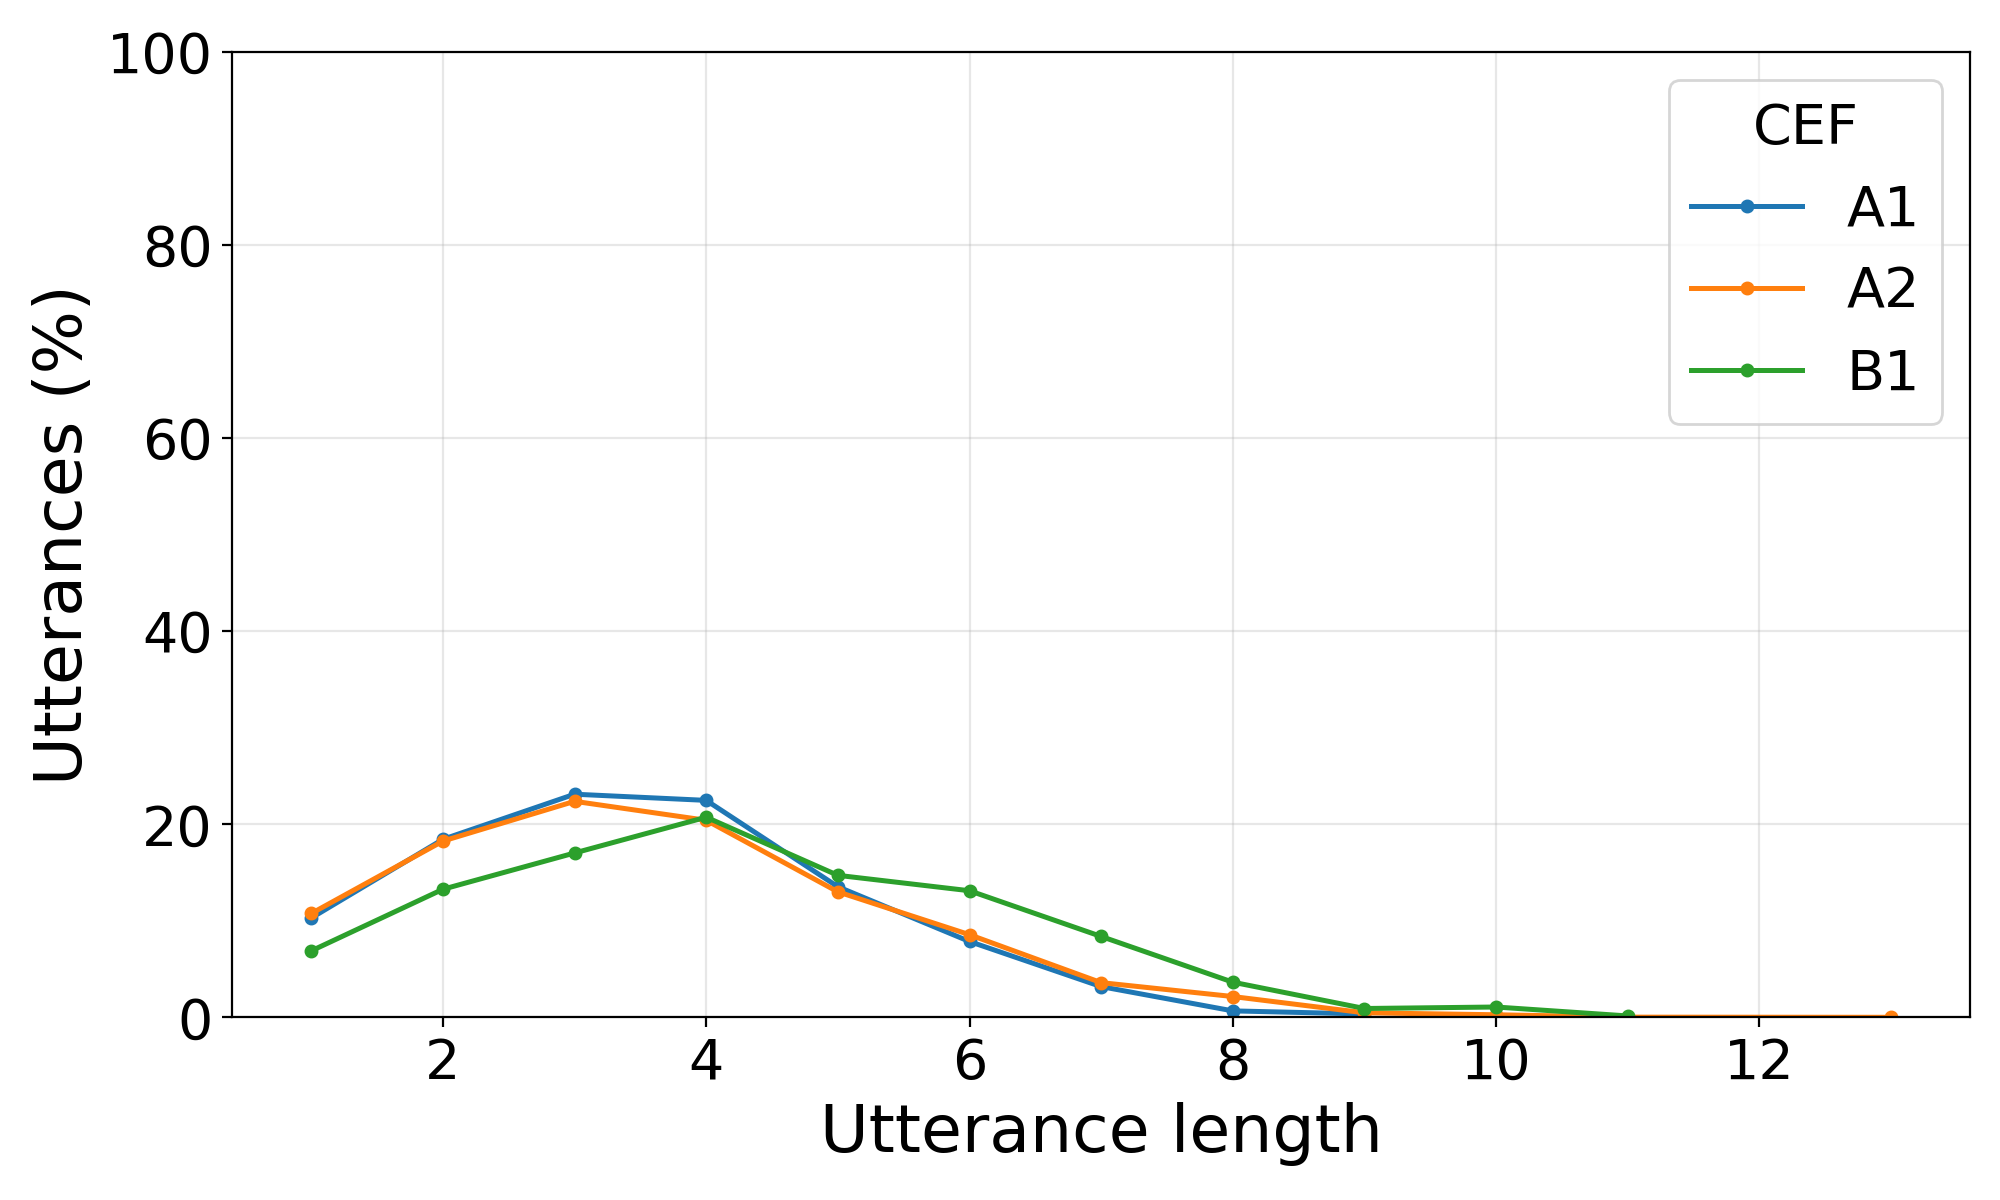

The file beside this chart, header and first rows:
speech, model, cef, utterance_length, utterance_count, proportion, percentage
read, chirp, A1, 1, 258, 0.103, 10.3
read, chirp, A1, 2, 462, 0.1845, 18.45
read, chirp, A1, 3, 579, 0.2312, 23.12
read, chirp, A1, 4, 563, 0.2248, 22.48
read, chirp, A1, 5, 339, 0.1354, 13.54
read, chirp, A1, 6, 197, 0.07867, 7.867
read, chirp, A1, 7, 80, 0.03195, 3.195
read, chirp, A1, 8, 17, 0.006789, 0.679
read, chirp, A1, 9, 9, 0.003594, 0.359
read, chirp, A2, 1, 696, 0.1077, 10.77
read, chirp, A2, 2, 1181, 0.1827, 18.27
read, chirp, A2, 3, 1447, 0.2239, 22.39
read, chirp, A2, 4, 1320, 0.2042, 20.42
read, chirp, A2, 5, 841, 0.1301, 13.01
read, chirp, A2, 6, 554, 0.08571, 8.571
read, chirp, A2, 7, 233, 0.03605, 3.605
read, chirp, A2, 8, 140, 0.02166, 2.166
read, chirp, A2, 9, 31, 0.004796, 0.48
read, chirp, A2, 10, 18, 0.002785, 0.278
read, chirp, A2, 11, 2, 0.000309, 0.031
read, chirp, A2, 13, 1, 0.000155, 0.015
read, chirp, B1, 1, 134, 0.06897, 6.897
read, chirp, B1, 2, 258, 0.1328, 13.28
read, chirp, B1, 3, 331, 0.1704, 17.04
read, chirp, B1, 4, 403, 0.2074, 20.74
read, chirp, B1, 5, 286, 0.1472, 14.72
read, chirp, B1, 6, 255, 0.1312, 13.12
read, chirp, B1, 7, 163, 0.08389, 8.389
read, chirp, B1, 8, 71, 0.03654, 3.654
read, chirp, B1, 9, 18, 0.009264, 0.926
read, chirp, B1, 10, 21, 0.01081, 1.081
read, chirp, B1, 11, 3, 0.001544, 0.154
